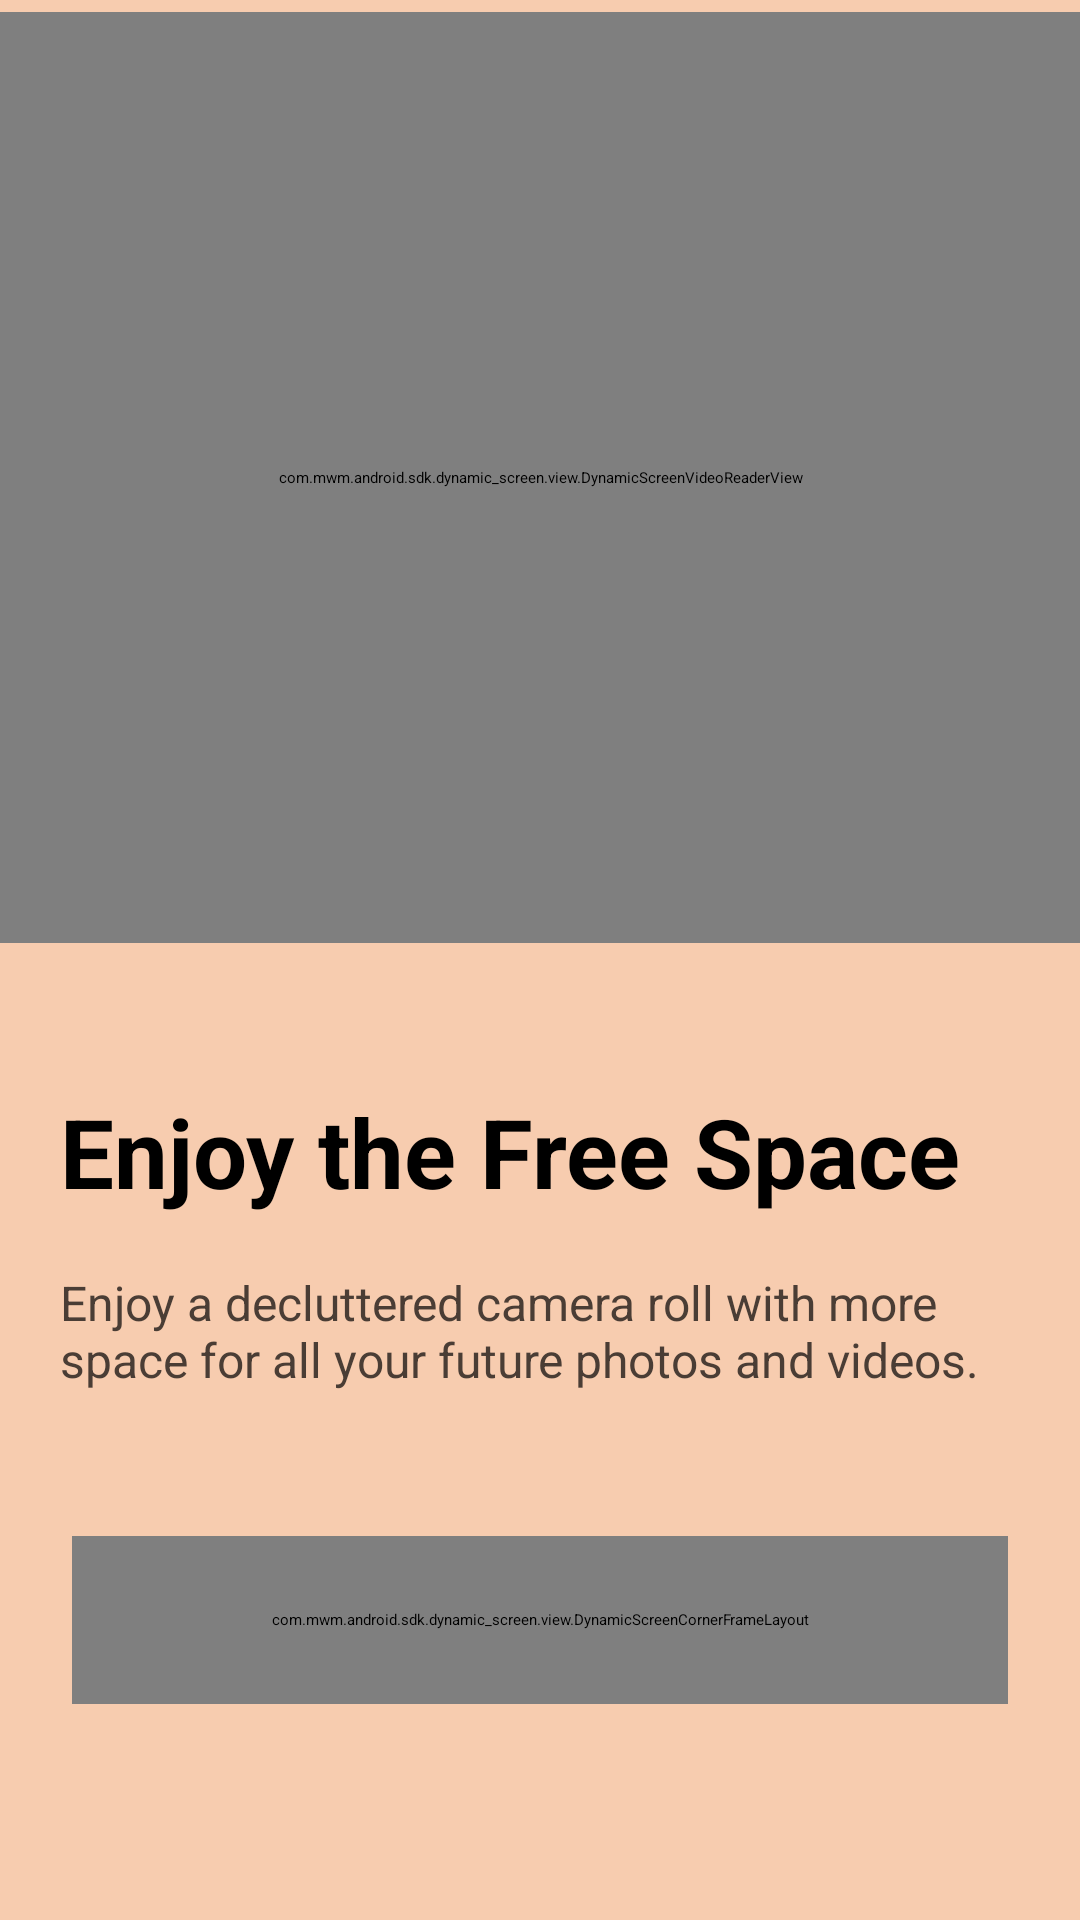

Layout XML and referenced resources for this Android screen:
<!-- AndroidManifest.xml: application theme Theme.Swipewipe -->
<!-- res/layout/dynamic_screen__onboarding_2026_09__page_3_moving.xml -->
<?xml version="1.0" encoding="utf-8"?>
<androidx.constraintlayout.widget.ConstraintLayout android:background="#f7ccaf" android:fitsSystemWindows="true" android:layout_width="match_parent" android:layout_height="match_parent"
  xmlns:android="http://schemas.android.com/apk/res/android" xmlns:app="http://schemas.android.com/apk/res-auto">
    <LinearLayout android:orientation="vertical" android:id="@id/dynamic_screen__onboarding_2026_09__page_3_moving_content" android:layout_width="0.0dp" android:layout_height="0.0dp" app:layout_constraintBottom_toBottomOf="parent" app:layout_constraintEnd_toEndOf="parent" app:layout_constraintStart_toStartOf="parent" app:layout_constraintTop_toTopOf="parent" app:layout_constraintWidth_max="@dimen/dynamic_screen_content_max_width">
        <FrameLayout android:id="@id/dynamic_screen__onboarding_2026_09__page_3_moving_header" android:layout_width="match_parent" android:layout_height="0.0dp" android:layout_marginTop="@dimen/dynamic_screen_dimens_auto_scale_4dp" android:layout_weight="1.0">
            <ProgressBar android:layout_gravity="center" android:id="@id/dynamic_screen__onboarding_2026_09__page_3_moving_generated_id_azwhbmurhdmk" android:layout_width="wrap_content" android:layout_height="wrap_content" android:indeterminateTint="#ffffff" android:backgroundTint="#ffffff" />
            <com.mwm.android.sdk.dynamic_screen.view.DynamicScreenVideoReaderView android:layout_gravity="center" android:id="@id/dynamic_screen__onboarding_2026_09__page_3_moving_video_view" android:background="#f7ccaf" android:layout_width="match_parent" android:layout_height="match_parent" app:ds_videoReaderLooping="true" app:ds_videoReaderRatioHeight="1080.0" app:ds_videoReaderRatioReference="max_parent_width_parent_height" app:ds_videoReaderRatioWidth="1080.0" app:ds_videoReaderRequestAudioFocus="false" app:ds_videoReaderSrcUri="https://cdn.mwm-asset-manager.mwmwebapis.com/84ebce2e-a025-4cb6-a039-5579f4ea9cc9" />
        </FrameLayout>
        <LinearLayout android:orientation="vertical" android:id="@id/dynamic_screen__onboarding_2026_09__page_3_moving_body" android:layout_width="match_parent" android:layout_height="wrap_content" android:layout_marginTop="@dimen/dynamic_screen_dimens_auto_scale_48dp">
            <TextView android:textSize="@dimen/dynamic_screen_dimens_auto_scale_32dp" android:textStyle="bold" android:textColor="#000000" android:gravity="start" android:id="@id/dynamic_screen__onboarding_2026_09__page_3_moving_title" android:layout_width="match_parent" android:layout_height="wrap_content" android:layout_marginBottom="@dimen/dynamic_screen_dimens_auto_scale_18dp" android:text="@string/dynamic_screen_onboarding_2026_09__page_3__title" android:layout_marginHorizontal="@dimen/dynamic_screen_dimens_auto_scale_20dp" />
            <TextView android:textSize="@dimen/dynamic_screen_dimens_auto_scale_16dp" android:textColor="#4a3d35" android:gravity="start" android:id="@id/dynamic_screen__onboarding_2026_09__page_3_moving_subtitle" android:layout_width="match_parent" android:layout_height="wrap_content" android:text="@string/dynamic_screen_onboarding_2026_09__page_3__subtitle" android:layout_marginHorizontal="@dimen/dynamic_screen_dimens_auto_scale_20dp" />
        </LinearLayout>
        <FrameLayout android:id="@id/dynamic_screen__onboarding_2026_09__page_3_moving_cta" android:layout_width="match_parent" android:layout_height="wrap_content">
            <com.mwm.android.sdk.dynamic_screen.view.DynamicScreenCornerFrameLayout android:id="@id/dynamic_screen__onboarding_2026_09__page_3_moving_generated_id_zqtjespoyygk" android:layout_width="match_parent" android:layout_height="@dimen/dynamic_screen_dimens_auto_scale_56dp" android:layout_marginTop="@dimen/dynamic_screen_dimens_auto_scale_48dp" android:layout_marginBottom="@dimen/dynamic_screen_dimens_auto_scale_72dp" android:paddingStart="@dimen/dynamic_screen_dimens_auto_scale_16dp" android:paddingEnd="@dimen/dynamic_screen_dimens_auto_scale_16dp" android:layout_marginHorizontal="@dimen/dynamic_screen_dimens_auto_scale_24dp" app:ds_cornerFrameLayoutAll="@dimen/dynamic_screen_dimens_auto_scale_56dp" app:ds_cornerFrameLayoutBackgroundColor="#ffffff">
                <com.mwm.android.sdk.dynamic_screen.view.DynamicScreenCornerTextView android:textSize="@dimen/dynamic_screen_dimens_auto_scale_16dp" android:textStyle="bold" android:textColor="#000000" android:gravity="center" android:id="@id/dynamic_screen__onboarding_2026_09__page_3_moving_next_step" android:background="?selectableItemBackground" android:layout_width="match_parent" android:layout_height="match_parent" android:text="@string/ask_permission_gallery_view__continue" />
                <com.mwm.android.sdk.dynamic_screen.view.DynamicScreenCornerTextView android:textSize="@dimen/dynamic_screen_dimens_auto_scale_16dp" android:textStyle="bold" android:textColor="#000000" android:gravity="center" android:id="@id/dynamic_screen__onboarding_2026_09__page_3_moving_next_step_is_premium" android:background="?selectableItemBackground" android:visibility="gone" android:layout_width="match_parent" android:layout_height="match_parent" android:text="@string/ask_permission_gallery_view__continue" />
            </com.mwm.android.sdk.dynamic_screen.view.DynamicScreenCornerFrameLayout>
        </FrameLayout>
    </LinearLayout>
    <com.mwm.android.sdk.dynamic_screen.view.DynamicScreenMetadataView android:id="@id/ds_metadata_id" android:layout_width="0.0dp" android:layout_height="0.0dp">
        <com.mwm.android.sdk.dynamic_screen.view_action.DynamicScreenFadeOnScrollActionView android:id="@id/dynamic_screen__onboarding_2026_09__page_3_moving_generated_id_sffynncnkvfy" android:layout_width="wrap_content" android:layout_height="wrap_content" app:ds_target="@id/dynamic_screen__onboarding_2026_09__page_3_moving_title" />
        <com.mwm.android.sdk.dynamic_screen.view_action.DynamicScreenFadeOnScrollActionView android:id="@id/dynamic_screen__onboarding_2026_09__page_3_moving_generated_id_wgsbxyericoa" android:layout_width="wrap_content" android:layout_height="wrap_content" app:ds_target="@id/dynamic_screen__onboarding_2026_09__page_3_moving_subtitle" />
        <com.mwm.android.sdk.dynamic_screen.view_action.DynamicScreenShowActionView android:id="@id/dynamic_screen__onboarding_2026_09__page_3_moving_generated_id_rjzhixspdrij" android:layout_width="0.0dp" android:layout_height="0.0dp" app:ds_target="@id/dynamic_screen__onboarding_2026_09__page_3_moving_next_step">
            <com.mwm.android.sdk.dynamic_screen.view.DynamicScreenBooleanFilterValueView android:id="@id/dynamic_screen__onboarding_2026_09__page_3_moving_generated_id_exfzrvhlkicq" android:layout_width="0.0dp" android:layout_height="0.0dp" app:ds_hideVisibility="gone" app:ds_key="has_ledger_feature swipewipe|android|swipewipe.features.premium" app:ds_value="val_false" />
        </com.mwm.android.sdk.dynamic_screen.view_action.DynamicScreenShowActionView>
        <com.mwm.android.sdk.dynamic_screen.view_action.DynamicScreenHideActionView android:id="@id/dynamic_screen__onboarding_2026_09__page_3_moving_generated_id_gnpzymofvoiv" android:layout_width="0.0dp" android:layout_height="0.0dp" app:ds_target="@id/dynamic_screen__onboarding_2026_09__page_3_moving_next_step_is_premium">
            <com.mwm.android.sdk.dynamic_screen.view.DynamicScreenBooleanFilterValueView android:id="@id/dynamic_screen__onboarding_2026_09__page_3_moving_generated_id_brbfrotffzob" android:layout_width="0.0dp" android:layout_height="0.0dp" app:ds_hideVisibility="gone" app:ds_key="has_ledger_feature swipewipe|android|swipewipe.features.premium" app:ds_value="val_false" />
        </com.mwm.android.sdk.dynamic_screen.view_action.DynamicScreenHideActionView>
        <com.mwm.android.sdk.dynamic_screen.view_action.DynamicScreenShowActionView android:id="@id/dynamic_screen__onboarding_2026_09__page_3_moving_generated_id_fjczxhhoqhzl" android:layout_width="0.0dp" android:layout_height="0.0dp" app:ds_target="@id/dynamic_screen__onboarding_2026_09__page_3_moving_next_step_is_premium">
            <com.mwm.android.sdk.dynamic_screen.view.DynamicScreenBooleanFilterValueView android:id="@id/dynamic_screen__onboarding_2026_09__page_3_moving_generated_id_pcvcgbigbgwa" android:layout_width="0.0dp" android:layout_height="0.0dp" app:ds_hideVisibility="gone" app:ds_key="has_ledger_feature swipewipe|android|swipewipe.features.premium" app:ds_value="val_true" />
        </com.mwm.android.sdk.dynamic_screen.view_action.DynamicScreenShowActionView>
        <com.mwm.android.sdk.dynamic_screen.view_action.DynamicScreenHideActionView android:id="@id/dynamic_screen__onboarding_2026_09__page_3_moving_generated_id_xwhqjmcsubnn" android:layout_width="0.0dp" android:layout_height="0.0dp" app:ds_target="@id/dynamic_screen__onboarding_2026_09__page_3_moving_next_step">
            <com.mwm.android.sdk.dynamic_screen.view.DynamicScreenBooleanFilterValueView android:id="@id/dynamic_screen__onboarding_2026_09__page_3_moving_generated_id_aumiweenfmxa" android:layout_width="0.0dp" android:layout_height="0.0dp" app:ds_hideVisibility="gone" app:ds_key="has_ledger_feature swipewipe|android|swipewipe.features.premium" app:ds_value="val_true" />
        </com.mwm.android.sdk.dynamic_screen.view_action.DynamicScreenHideActionView>
        <com.mwm.android.sdk.dynamic_screen.view_action.DynamicScreenNextStepActionView android:id="@id/dynamic_screen__onboarding_2026_09__page_3_moving_generated_id_dwnevmbnwxil" android:layout_width="wrap_content" android:layout_height="wrap_content" app:ds_nextPageAnimationDurationMs="1000" app:ds_target="@id/dynamic_screen__onboarding_2026_09__page_3_moving_next_step" />
        <com.mwm.android.sdk.dynamic_screen.view_action.DynamicScreenReturnToAppActionView android:id="@id/dynamic_screen__onboarding_2026_09__page_3_moving_generated_id_pmfipvvymsvc" android:layout_width="0.0dp" android:layout_height="0.0dp" app:ds_target="@id/dynamic_screen__onboarding_2026_09__page_3_moving_next_step_is_premium">
            <com.mwm.android.sdk.dynamic_screen.view_action.DynamicScreenOnBoardingCompleteActionView android:id="@id/dynamic_screen__onboarding_2026_09__page_3_moving_generated_id_xupppibfxwbu" android:layout_width="0.0dp" android:layout_height="0.0dp" app:ds_target="@id/dynamic_screen__onboarding_2026_09__page_3_moving_next_step_is_premium" />
        </com.mwm.android.sdk.dynamic_screen.view_action.DynamicScreenReturnToAppActionView>
        <com.mwm.android.sdk.dynamic_screen.view_action.DynamicScreenReadVideoActionView android:id="@id/dynamic_screen__onboarding_2026_09__page_3_moving_generated_id_dkyfnjgaaadj" android:layout_width="0.0dp" android:layout_height="0.0dp" app:ds_target="@id/dynamic_screen__onboarding_2026_09__page_3_moving_video_view" />
    </com.mwm.android.sdk.dynamic_screen.view.DynamicScreenMetadataView>
</androidx.constraintlayout.widget.ConstraintLayout>
<!-- resources referenced by this layout -->
<resources>
  <dimen name="dynamic_screen_content_max_width">0.0dp</dimen>
  <dimen name="dynamic_screen_dimens_auto_scale_16dp">16.0dp</dimen>
  <dimen name="dynamic_screen_dimens_auto_scale_18dp">18.0dp</dimen>
  <dimen name="dynamic_screen_dimens_auto_scale_20dp">20.0dp</dimen>
  <dimen name="dynamic_screen_dimens_auto_scale_24dp">24.0dp</dimen>
  <dimen name="dynamic_screen_dimens_auto_scale_32dp">32.0dp</dimen>
  <dimen name="dynamic_screen_dimens_auto_scale_48dp">48.0dp</dimen>
  <dimen name="dynamic_screen_dimens_auto_scale_4dp">4.0dp</dimen>
  <dimen name="dynamic_screen_dimens_auto_scale_56dp">56.0dp</dimen>
  <dimen name="dynamic_screen_dimens_auto_scale_72dp">72.0dp</dimen>
  <string name="ask_permission_gallery_view__continue">Continue</string>
  <string name="dynamic_screen_onboarding_2026_09__page_3__subtitle">Enjoy a decluttered camera roll with more space for all your future photos and videos.</string>
  <string name="dynamic_screen_onboarding_2026_09__page_3__title">Enjoy the Free Space</string>
</resources>
